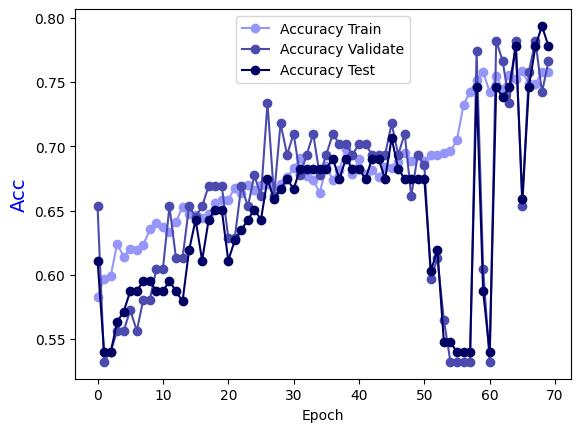

The file beside this chart, header and first rows:
Epoch, Accuracy Train, Accuracy Validate, Accuracy Test
0.0, 0.5828, 0.6532, 0.6111
1.0, 0.597, 0.5323, 0.5397
2.0, 0.599, 0.5403, 0.5397
3.0, 0.6242, 0.5565, 0.5635
4.0, 0.6141, 0.5565, 0.5714
5.0, 0.6202, 0.5726, 0.5873
6.0, 0.6192, 0.5565, 0.5873
7.0, 0.6232, 0.5806, 0.5952
8.0, 0.6354, 0.5806, 0.5952
9.0, 0.6404, 0.6048, 0.5873
10.0, 0.6374, 0.6048, 0.5873
11.0, 0.6333, 0.6532, 0.5952
12.0, 0.6414, 0.6129, 0.5873
13.0, 0.6525, 0.6129, 0.5794
14.0, 0.6475, 0.6532, 0.619
15.0, 0.6465, 0.6452, 0.6429
16.0, 0.6444, 0.6532, 0.6111
17.0, 0.6475, 0.6694, 0.6429
18.0, 0.6556, 0.6694, 0.6508
19.0, 0.6586, 0.6694, 0.6508
20.0, 0.6586, 0.629, 0.6111
21.0, 0.6677, 0.629, 0.627
22.0, 0.6636, 0.6694, 0.6349
23.0, 0.6697, 0.6532, 0.6429
24.0, 0.6657, 0.6774, 0.6508
25.0, 0.6697, 0.6613, 0.6429
26.0, 0.6707, 0.7339, 0.6746
27.0, 0.6677, 0.6613, 0.6587
28.0, 0.6707, 0.7177, 0.6667
29.0, 0.6758, 0.6935, 0.6746
30.0, 0.6828, 0.7097, 0.6667
31.0, 0.6909, 0.6774, 0.6825
32.0, 0.6768, 0.6935, 0.6825
33.0, 0.6737, 0.7097, 0.6825
34.0, 0.6636, 0.6774, 0.6825
35.0, 0.6848, 0.6935, 0.6825
36.0, 0.6737, 0.7097, 0.6905
37.0, 0.6818, 0.7016, 0.6746
38.0, 0.698, 0.7016, 0.6905
39.0, 0.6788, 0.6935, 0.6825
40.0, 0.6899, 0.7016, 0.6825
41.0, 0.6788, 0.7016, 0.6746
42.0, 0.6818, 0.6935, 0.6905
43.0, 0.6758, 0.6935, 0.6905
44.0, 0.6838, 0.6935, 0.6746
45.0, 0.6828, 0.7177, 0.7063
46.0, 0.6879, 0.6935, 0.6825
47.0, 0.6949, 0.7097, 0.6746
48.0, 0.6889, 0.6613, 0.6746
49.0, 0.6929, 0.6935, 0.6746
50.0, 0.6889, 0.6855, 0.6746
51.0, 0.6929, 0.5968, 0.6032
52.0, 0.6929, 0.6129, 0.619
53.0, 0.6949, 0.5645, 0.5476
54.0, 0.696, 0.5323, 0.5476
55.0, 0.7051, 0.5323, 0.5397
56.0, 0.7323, 0.5323, 0.5397
57.0, 0.7424, 0.5323, 0.5397
58.0, 0.7515, 0.7742, 0.746
59.0, 0.7576, 0.6048, 0.5873
... 10 more rows
